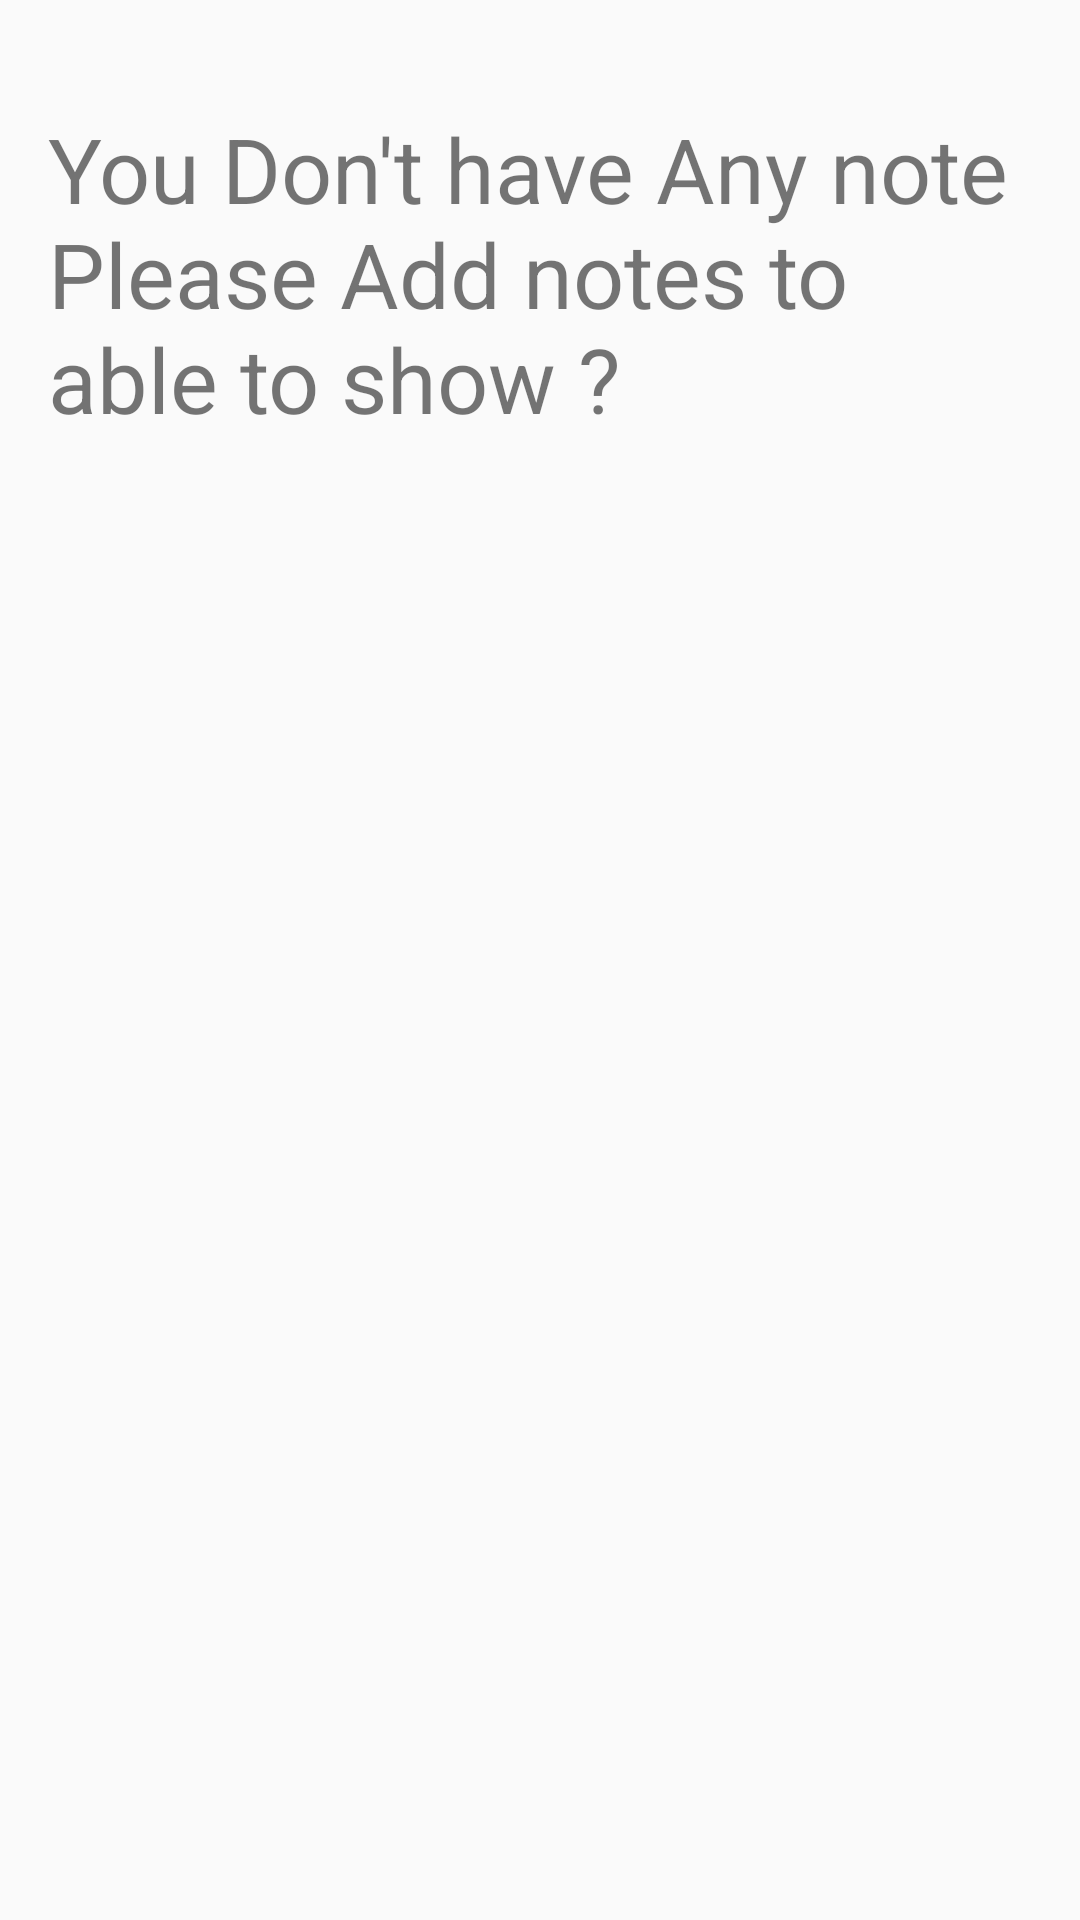

Here is an Android app screen rendered from its layout file. Give the layout XML and the strings, colors and styles it references.
<!-- AndroidManifest.xml: application theme AppTheme -->
<!-- res/layout/content_main.xml -->
<?xml version="1.0" encoding="utf-8"?>
<FrameLayout
    xmlns:android="http://schemas.android.com/apk/res/android"
    xmlns:app="http://schemas.android.com/apk/res-auto"
    xmlns:tools="http://schemas.android.com/tools"
    android:layout_width="match_parent"
    android:layout_height="match_parent"
    app:layout_behavior="@string/appbar_scrolling_view_behavior"
    tools:context=".Home.MainActivity"
    tools:showIn="@layout/activity_main">

    <TextView
        android:id="@+id/tvYouDontHaveNotes"
        android:layout_width="match_parent"
        android:layout_height="wrap_content"
        android:text="@string/dont_have_notes"
        android:textSize="30dp"
        android:padding="16dp"
        android:layout_marginTop="20dp"

        />

    <androidx.recyclerview.widget.RecyclerView
        android:id="@+id/rvNotes"
        android:layout_width="match_parent"
        android:layout_height="match_parent"
        android:paddingBottom="100dp"
        android:clipToPadding="false"
        />

</FrameLayout>
<!-- res/layout/activity_main.xml (included above) -->
<?xml version="1.0" encoding="utf-8"?>
<androidx.coordinatorlayout.widget.CoordinatorLayout xmlns:android="http://schemas.android.com/apk/res/android"
    xmlns:app="http://schemas.android.com/apk/res-auto"
    xmlns:tools="http://schemas.android.com/tools"
    android:layout_width="match_parent"
    android:layout_height="match_parent"
    tools:context=".Home.MainActivity">

    <com.google.android.material.appbar.AppBarLayout
        android:layout_width="match_parent"
        android:layout_height="wrap_content"
        android:theme="@style/AppTheme.AppBarOverlay">

        <androidx.appcompat.widget.Toolbar
            android:id="@+id/toolbar"
            android:layout_width="match_parent"
            android:layout_height="?attr/actionBarSize"
            android:background="?attr/colorPrimary"
            app:popupTheme="@style/AppTheme.PopupOverlay" />

    </com.google.android.material.appbar.AppBarLayout>

    <include layout="@layout/content_main" />

    <com.google.android.material.floatingactionbutton.FloatingActionButton
        android:id="@+id/fab"
        android:layout_width="wrap_content"
        android:layout_height="wrap_content"
        android:layout_gravity="bottom|end"
        android:layout_margin="@dimen/fab_margin"
        app:srcCompat="@android:drawable/ic_input_add" />

</androidx.coordinatorlayout.widget.CoordinatorLayout>
<!-- resources referenced by this layout -->
<resources>
  <string name="dont_have_notes">You Don\'t have Any note Please Add notes to able to show ?</string>
  <style name="AppTheme.AppBarOverlay" parent="ThemeOverlay.AppCompat.Dark.ActionBar" />
  <style name="AppTheme.PopupOverlay" parent="ThemeOverlay.AppCompat.Light" />
  <style name="AppTheme" parent="Theme.AppCompat.Light">
          
          <item name="colorPrimary">@color/colorPrimary</item>
          <item name="colorPrimaryDark">@color/colorPrimaryDark</item>
          <item name="colorAccent">@color/colorAccent</item>
      </style>
  <!-- not gathered from this repository: default colours our renderer supplied (Android Studio template values) -->
  <color name="colorPrimary">#FF6200EE</color>
  <color name="colorPrimaryDark">#FF3700B3</color>
  <color name="colorAccent">#FF03DAC5</color>
</resources>
